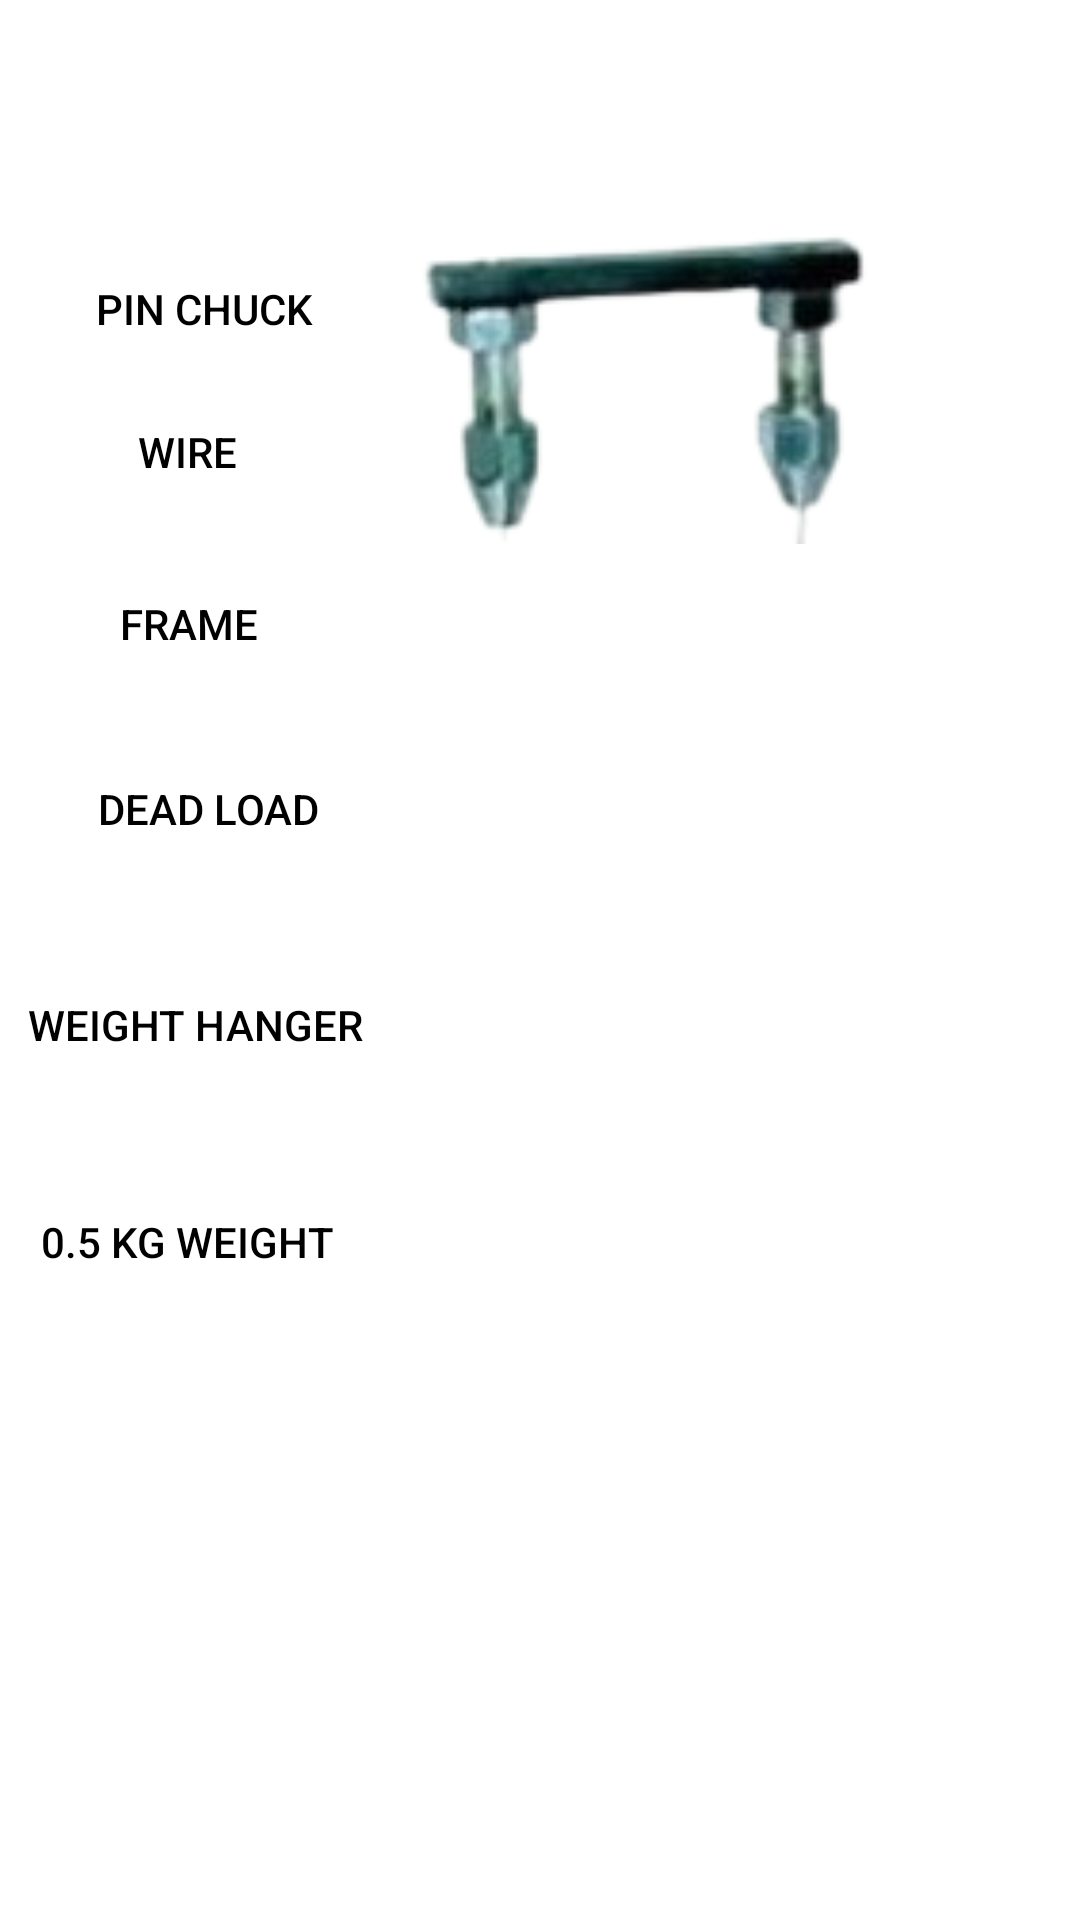

Write the Android layout XML for this screen, with the resource values it uses.
<!-- AndroidManifest.xml: application theme Theme.VirtualPhysicsLab -->
<!-- res/layout/activity_main33.xml -->
<?xml version="1.0" encoding="utf-8"?>
<androidx.constraintlayout.widget.ConstraintLayout xmlns:android="http://schemas.android.com/apk/res/android"
    xmlns:app="http://schemas.android.com/apk/res-auto"
    xmlns:tools="http://schemas.android.com/tools"
    android:layout_width="match_parent"
    android:layout_height="match_parent"
    tools:context=".MainActivity2">

    <Button
        android:id="@+id/b6"
        style="@style/Widget.AppCompat.Button.Borderless"
        android:layout_width="125dp"
        android:layout_height="57dp"


        android:text="0.5 Kg Weight"
        android:textColor="@color/black"

        app:layout_constraintBottom_toBottomOf="parent"
        app:layout_constraintEnd_toEndOf="parent"
        app:layout_constraintHorizontal_bias="0.0"
        app:layout_constraintStart_toStartOf="parent"
        app:layout_constraintTop_toTopOf="parent"
        app:layout_constraintVertical_bias="0.661" />

    <Button
        android:id="@+id/b4"
        style="@style/Widget.AppCompat.Button.Borderless"
        android:layout_width="139dp"
        android:layout_height="53dp"

        android:background="@color/white"
        android:text="Dead Load"
        android:textColor="@color/black"
        app:backgroundTint="@color/white"
        app:layout_constraintBottom_toBottomOf="parent"
        app:layout_constraintEnd_toEndOf="parent"
        app:layout_constraintHorizontal_bias="0.0"
        app:layout_constraintStart_toStartOf="parent"
        app:layout_constraintTop_toTopOf="parent"
        app:layout_constraintVertical_bias="0.414" />

    <Button
        android:id="@+id/b5"
        style="@style/Widget.AppCompat.Button.Borderless"
        android:layout_width="130dp"
        android:layout_height="58dp"

        android:background="@color/white"
        android:text="Weight Hanger"
        android:textColor="@color/black"
        app:backgroundTint="@color/white"
        app:layout_constraintBottom_toBottomOf="parent"
        app:layout_constraintEnd_toEndOf="parent"
        app:layout_constraintHorizontal_bias="0.0"
        app:layout_constraintStart_toStartOf="parent"
        app:layout_constraintTop_toTopOf="parent"
        app:layout_constraintVertical_bias="0.537" />

    <Button
        android:id="@+id/b3"
        style="@style/Widget.AppCompat.Button.Borderless"
        android:layout_width="126dp"
        android:layout_height="54dp"

        android:background="@color/white"
        android:text="Frame"
        android:textColor="@color/black"
        app:backgroundTint="@color/white"
        app:layout_constraintBottom_toBottomOf="parent"
        app:layout_constraintEnd_toEndOf="parent"
        app:layout_constraintHorizontal_bias="0.0"
        app:layout_constraintStart_toStartOf="parent"
        app:layout_constraintTop_toTopOf="parent"
        app:layout_constraintVertical_bias="0.309" />

    <Button
        android:id="@+id/b2"
        style="@style/Widget.AppCompat.Button.Borderless"
        android:layout_width="125dp"
        android:layout_height="47dp"

        android:background="@color/white"
        android:text="Wire"
        android:textColor="@color/black"
        app:backgroundTint="@color/white"
        app:layout_constraintBottom_toBottomOf="parent"
        app:layout_constraintEnd_toEndOf="parent"
        app:layout_constraintHorizontal_bias="0.0"
        app:layout_constraintStart_toStartOf="parent"
        app:layout_constraintTop_toTopOf="parent"
        app:layout_constraintVertical_bias="0.214" />

    <Button
        android:id="@+id/b1"
        style="@style/Widget.AppCompat.Button.Borderless"
        android:layout_width="136dp"
        android:layout_height="47dp"

        android:background="@color/white"
        android:text="Pin Chuck"
        android:textColor="@color/black"
        app:backgroundTint="@color/white"
        app:layout_constraintBottom_toBottomOf="parent"
        app:layout_constraintEnd_toEndOf="parent"
        app:layout_constraintHorizontal_bias="0.0"
        app:layout_constraintStart_toStartOf="parent"
        app:layout_constraintTop_toTopOf="parent"
        app:layout_constraintVertical_bias="0.134" />

    <ImageView
        android:id="@+id/iv1"
        android:layout_width="237dp"
        android:layout_height="112dp"
        app:layout_constraintBottom_toBottomOf="parent"
        app:layout_constraintEnd_toEndOf="parent"
        app:layout_constraintHorizontal_bias="0.84"
        app:layout_constraintStart_toStartOf="parent"
        app:layout_constraintTop_toTopOf="parent"
        app:layout_constraintVertical_bias="0.131"
        app:srcCompat="@drawable/one" />

    <ImageView
        android:id="@+id/iv2"
        android:layout_width="234dp"
        android:layout_height="464dp"
        app:layout_constraintBottom_toBottomOf="parent"
        app:layout_constraintEnd_toEndOf="parent"
        app:layout_constraintHorizontal_bias="0.859"
        app:layout_constraintStart_toStartOf="parent"
        app:layout_constraintTop_toTopOf="parent"
        app:layout_constraintVertical_bias="0.91" />

</androidx.constraintlayout.widget.ConstraintLayout>
<!-- resources referenced by this layout -->
<resources>
  <color name="black">#FF000000</color>
  <color name="white">#FFFFFFFF</color>
  <!-- drawable one: png bitmap (drawable-v24, 11469 bytes) -->
  <style name="Theme.VirtualPhysicsLab" parent="Theme.MaterialComponents.DayNight.DarkActionBar">
          
          <item name="colorPrimary">@color/teal_700</item>
          <item name="colorPrimaryVariant">@color/teal_200</item>
          <item name="colorOnPrimary">@color/white</item>
          
          <item name="colorSecondary">@color/teal_200</item>
          <item name="colorSecondaryVariant">@color/teal_700</item>
          <item name="colorOnSecondary">@color/black</item>
          
          <item name="android:statusBarColor" tools:targetApi="l">?attr/colorPrimary</item>
          
  
  
      </style>
  <color name="teal_700">#FF018786</color>
  <color name="teal_200">#FF03DAC5</color>
</resources>
